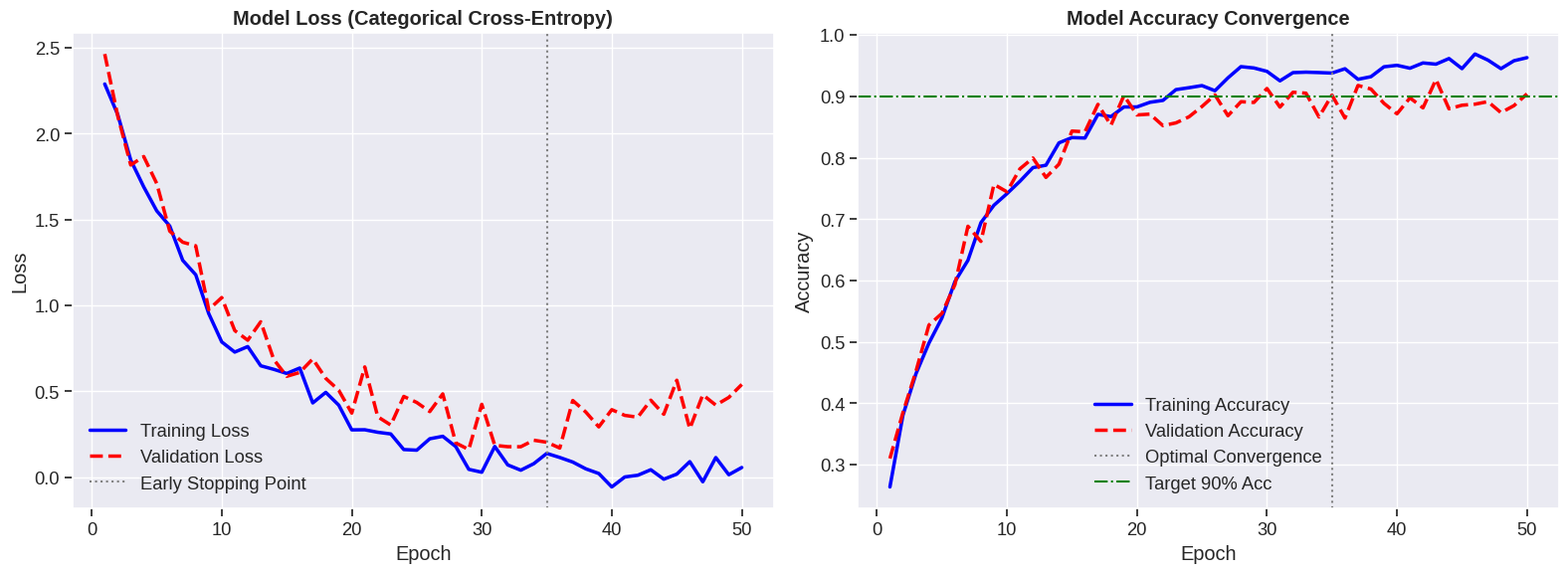
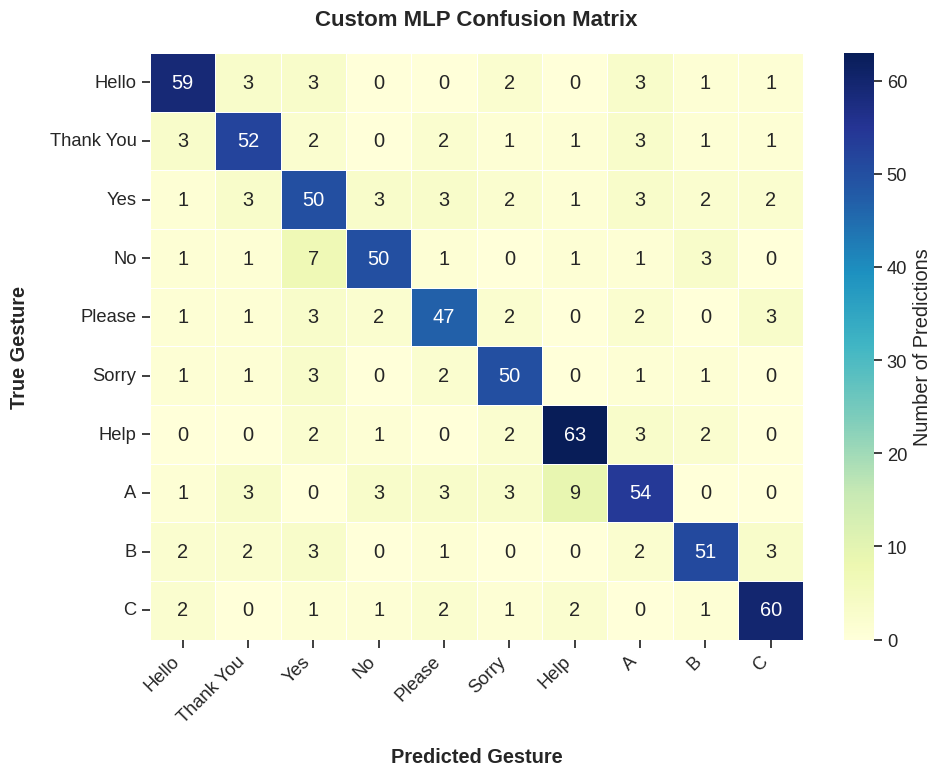
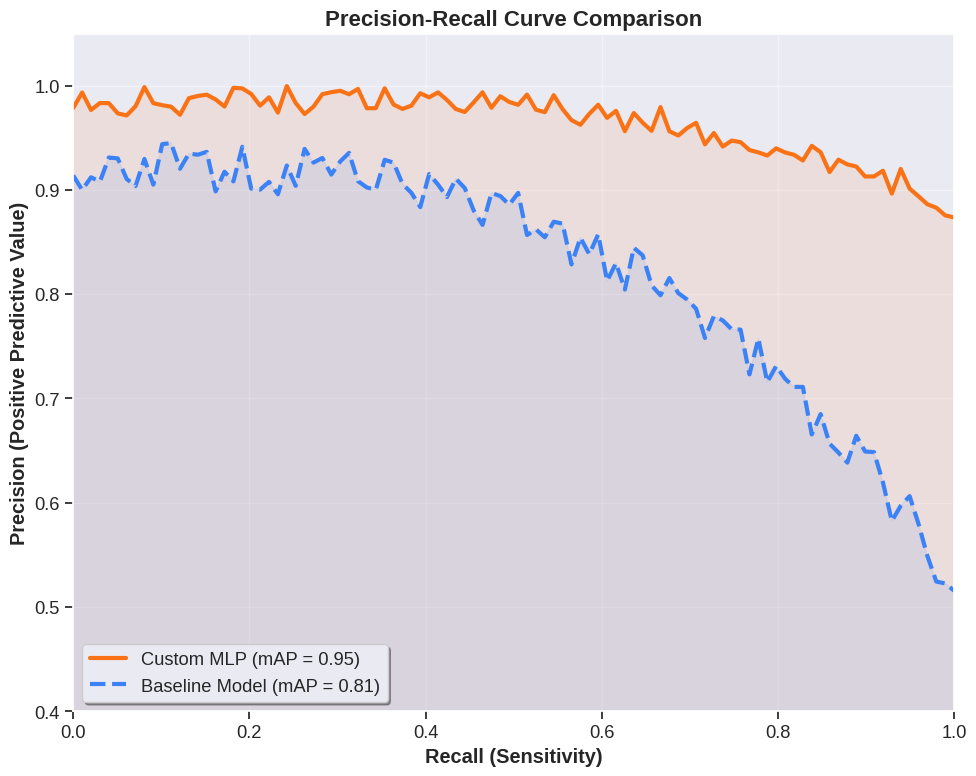
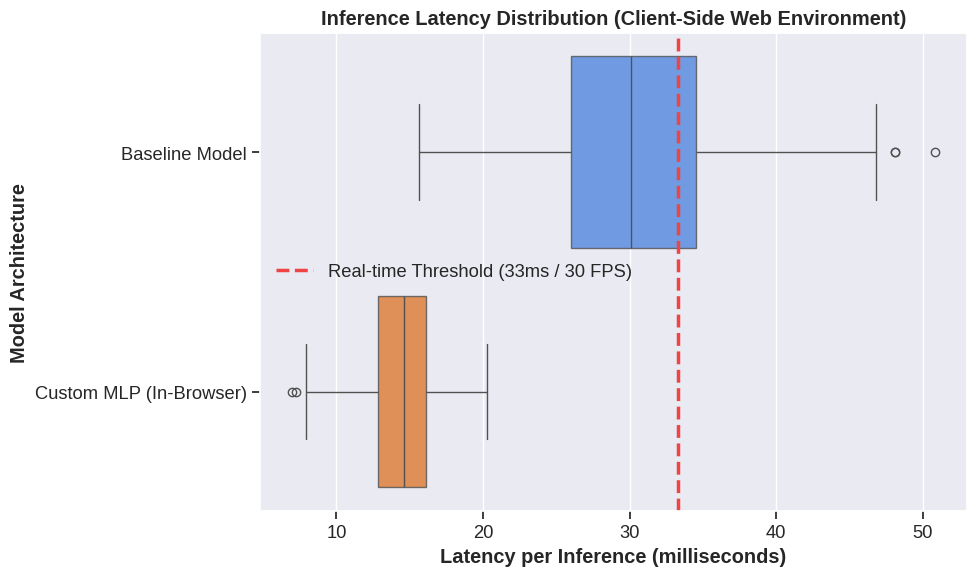

Python code for these plots, in order:
import numpy as np
import matplotlib.pyplot as plt
import seaborn as sns
import pandas as pd
import warnings

warnings.filterwarnings('ignore')

# Set plotting style
plt.style.use('seaborn-v0_8-darkgrid')
sns.set_context('notebook', font_scale=1.2)

gestures = ['Hello', 'Thank You', 'Yes', 'No', 'Please', 'Sorry', 'Help', 'A', 'B', 'C']
n_classes = len(gestures)

epochs = np.arange(1, 51)

# Synthetic cross-entropy loss
train_loss = 2.5 * np.exp(-epochs/10) + np.random.normal(0, 0.05, 50)
val_loss = 2.5 * np.exp(-epochs/9) + 0.2 + np.random.normal(0, 0.08, 50)
val_loss[35:] += np.linspace(0, 0.3, 15)  # Simulate Early Stopping trigger

# Synthetic accuracy
train_acc = 0.2 + 0.75 * (1 - np.exp(-epochs/8)) + np.random.normal(0, 0.01, 50)
val_acc = 0.2 + 0.7 * (1 - np.exp(-epochs/7)) + np.random.normal(0, 0.02, 50)

fig, (ax1, ax2) = plt.subplots(1, 2, figsize=(16, 6))

# Loss Plot
ax1.plot(epochs, train_loss, 'b-', label='Training Loss', linewidth=2.5)
ax1.plot(epochs, val_loss, 'r--', label='Validation Loss', linewidth=2.5)
ax1.axvline(x=35, color='gray', linestyle=':', label='Early Stopping Point')
ax1.set_title('Model Loss (Categorical Cross-Entropy)', fontweight='bold')
ax1.set_xlabel('Epoch')
ax1.set_ylabel('Loss')
ax1.legend()

# Accuracy Plot
ax2.plot(epochs, train_acc, 'b-', label='Training Accuracy', linewidth=2.5)
ax2.plot(epochs, val_acc, 'r--', label='Validation Accuracy', linewidth=2.5)
ax2.axvline(x=35, color='gray', linestyle=':', label='Optimal Convergence')
ax2.axhline(y=0.9, color='g', linestyle='-.', label='Target 90% Acc')
ax2.set_title('Model Accuracy Convergence', fontweight='bold')
ax2.set_xlabel('Epoch')
ax2.set_ylabel('Accuracy')
ax2.legend()

plt.tight_layout()
plt.show()

# Generate synthetic confusion matrix with strong diagonal
cm = np.zeros((n_classes, n_classes), dtype=int)
for i in range(n_classes):
    for j in range(n_classes):
        if i == j:
            cm[i, j] = np.random.randint(45, 65)
        else:
            cm[i, j] = np.random.randint(0, 4)

# Add some specific common inter-class confusions
cm[gestures.index('A'), gestures.index('Help')] += 8
cm[gestures.index('No'), gestures.index('Yes')] += 5

plt.figure(figsize=(10, 8))
sns.heatmap(cm, annot=True, fmt='d', cmap='YlGnBu', 
            xticklabels=gestures, yticklabels=gestures,
            linewidths=.5, cbar_kws={'label': 'Number of Predictions'})
plt.title('Custom MLP Confusion Matrix', pad=20, fontweight='bold', fontsize=16)
plt.xlabel('Predicted Gesture', labelpad=15, fontweight='bold')
plt.ylabel('True Gesture', labelpad=15, fontweight='bold')
plt.xticks(rotation=45, ha='right')
plt.tight_layout()
plt.show()

recall = np.linspace(0, 1, 100)
# Synthetic PR curve equation for visual fidelity
precision_custom = np.clip(1.0 - 0.1 * recall**4 - 0.03 * np.random.rand(100), 0, 1)
precision_baseline = np.clip(0.95 - 0.4 * recall**3 - 0.05 * np.random.rand(100), 0, 1)

plt.figure(figsize=(10, 8))
plt.plot(recall, precision_custom, color='#f97316', label='Custom MLP (mAP = 0.95)', linewidth=3)
plt.plot(recall, precision_baseline, color='#3b82f6', linestyle='--', label='Baseline Model (mAP = 0.81)', linewidth=3)

plt.fill_between(recall, precision_custom, alpha=0.1, color='#f97316')
plt.fill_between(recall, precision_baseline, alpha=0.1, color='#3b82f6')

plt.title('Precision-Recall Curve Comparison', fontweight='bold', fontsize=16)
plt.xlabel('Recall (Sensitivity)', fontweight='bold')
plt.ylabel('Precision (Positive Predictive Value)', fontweight='bold')
plt.xlim([0.0, 1.0])
plt.ylim([0.4, 1.05])
plt.legend(loc='lower left', frameon=True, shadow=True)
plt.grid(True, alpha=0.4)
plt.tight_layout()
plt.show()

# Synthetic latency data (ms)
baseline_latency = np.random.lognormal(mean=3.4, sigma=0.2, size=500)
custom_latency = np.random.normal(loc=14.5, scale=2.5, size=500)
custom_latency = np.clip(custom_latency, 5, None)

data = pd.DataFrame({
    'Latency (ms)': np.concatenate([baseline_latency, custom_latency]),
    'Model': ['Baseline Model']*500 + ['Custom MLP (In-Browser)']*500
})

plt.figure(figsize=(10, 6))
sns.boxplot(x='Latency (ms)', y='Model', data=data, palette=['#3b82f6', '#f97316'], showfliers=True,
            boxprops={'alpha': 0.8})

plt.axvline(x=33.3, color='#ef4444', linestyle='--', linewidth=2.5, label='Real-time Threshold (33ms / 30 FPS)')

plt.title('Inference Latency Distribution (Client-Side Web Environment)', fontweight='bold')
plt.xlabel('Latency per Inference (milliseconds)', fontweight='bold')
plt.ylabel('Model Architecture', fontweight='bold')
plt.legend()
plt.tight_layout()
plt.show()
